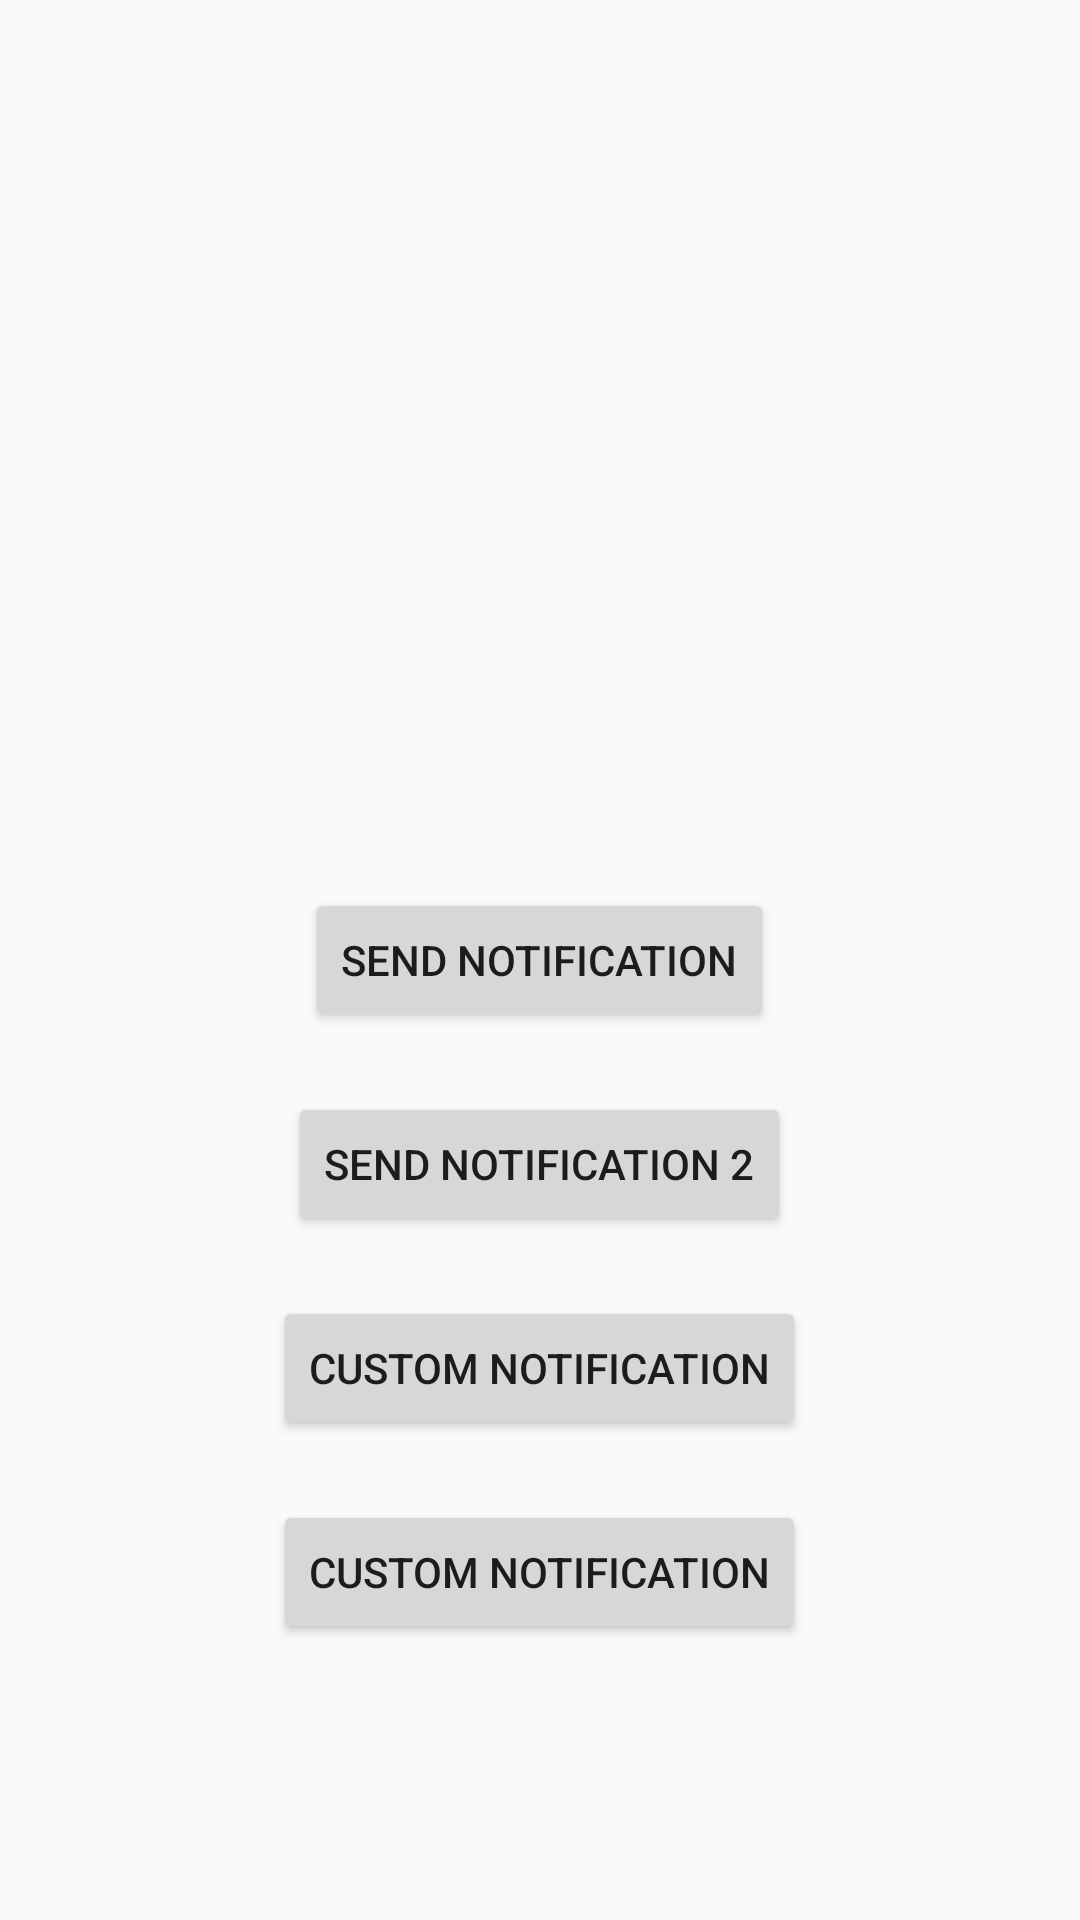

Here is an Android app screen rendered from its layout file. Give the layout XML and the strings, colors and styles it references.
<!-- AndroidManifest.xml: application theme Theme.Nhap -->
<!-- res/layout/activity_notification_main.xml -->
<?xml version="1.0" encoding="utf-8"?>
<RelativeLayout xmlns:android="http://schemas.android.com/apk/res/android"
    xmlns:tools="http://schemas.android.com/tools"
    android:layout_width="match_parent"
    android:layout_height="match_parent"
    tools:context=".Notification.NotificationMainActivity">

    <Button
        android:id="@+id/btn_send_notification"
        android:layout_width="wrap_content"
        android:layout_height="wrap_content"
        android:layout_centerInParent="true"
        android:text="Send notification" />

    <Button
        android:id="@+id/btn_send_notification_2"
        android:layout_width="wrap_content"
        android:layout_height="wrap_content"
        android:layout_centerHorizontal="true"
        android:text="send notification 2"
        android:layout_below="@+id/btn_send_notification"
        android:layout_marginTop="20dp"/>

    <Button
        android:id="@+id/btn_custom_notification"
        android:layout_width="wrap_content"
        android:layout_height="wrap_content"
        android:layout_centerHorizontal="true"
        android:text="Custom Notification"
        android:layout_below="@+id/btn_send_notification_2"
        android:layout_marginTop="20dp"/>

    <Button
        android:id="@+id/btn_custom_notification_media"
        android:layout_width="wrap_content"
        android:layout_height="wrap_content"
        android:layout_below="@+id/btn_custom_notification"
        android:layout_centerHorizontal="true"
        android:layout_marginTop="20dp"
        android:text="Custom Notification" />

</RelativeLayout>
<!-- resources referenced by this layout -->
<resources>
  <style name="Theme.Nhap" parent="Theme.AppCompat.DayNight.NoActionBar">
          
          <item name="colorPrimary">@color/purple_500</item>
          <item name="colorPrimaryVariant">@color/purple_700</item>
          <item name="colorOnPrimary">@color/white</item>
          
          <item name="colorSecondary">@color/teal_200</item>
          <item name="colorSecondaryVariant">@color/teal_700</item>
          <item name="colorOnSecondary">@color/black</item>
          
          <item name="android:statusBarColor" tools:targetApi="l">?attr/colorPrimaryVariant</item>
          
      </style>
  <!-- not gathered from this repository: default colours our renderer supplied (Android Studio template values) -->
  <color name="purple_500">#FF6200EE</color>
  <color name="purple_700">#FF3700B3</color>
  <color name="teal_200">#FF03DAC5</color>
  <color name="teal_700">#FF018786</color>
  <color name="black">#FF000000</color>
  <color name="white">#FFFFFFFF</color>
</resources>
